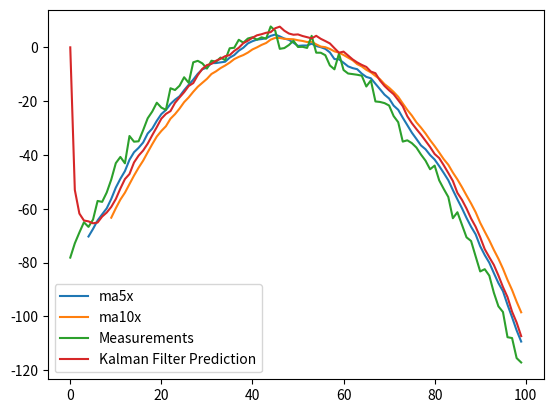

Here is the Python script that generated this plot:
import numpy as np
import matplotlib.pyplot as plt

class KalmanFilter(object):
    def __init__(self, F = None, B = None, H = None, Q = None, R = None, P = None, x0 = None):

        if(F is None or H is None):
            raise ValueError("Set proper system dynamics.")

        self.n = F.shape[1]
        self.m = H.shape[1]

        self.F = F
        self.H = H
        self.B = 0 if B is None else B
        self.Q = np.eye(self.n) if Q is None else Q
        self.R = np.eye(self.n) if R is None else R
        self.P = np.eye(self.n) if P is None else P
        self.x = np.zeros((self.n, 1)) if x0 is None else x0

    def predict(self, u = 0):
        self.x = np.dot(self.F, self.x) + np.dot(self.B, u)
        self.P = np.dot(np.dot(self.F, self.P), self.F.T) + self.Q
        return self.x

    def update(self, z):
        y = z - np.dot(self.H, self.x)
        S = self.R + np.dot(self.H, np.dot(self.P, self.H.T))
        K = np.dot(np.dot(self.P, self.H.T), np.linalg.inv(S))
        self.x = self.x + np.dot(K, y)
        I = np.eye(self.n)
        self.P = np.dot(np.dot(I - np.dot(K, self.H), self.P), 
        	(I - np.dot(K, self.H)).T) + np.dot(np.dot(K, self.R), K.T)

def example():
	dt = 1.0/60
	F = np.array([	[1, dt, 0],
               		[0, 1, dt],
                    [0, 0,  1]])
	H = np.array([1, 0, 0]).reshape(1, 3)
	Q = np.array([	[0.05, 0.05, 0.0],
					[0.05, 0.05, 0.0],
                    [0.00, 0.00, 0.0]])
	R = np.array([0.5]).reshape(1, 1)

	NUM = 100
	x = np.linspace(-10, 10, NUM)
	measurements = - (x**2 + 2*x - 2)  + np.random.normal(0, 2, NUM)
	#measurements = (x*x*x*x + x**2 + 2*x - 2)  + np.random.normal(0, 2, NUM)

	kf = KalmanFilter(F = F, H = H, Q = Q, R = R)
	predictions = []

	for z in measurements:
		predictions.append(np.dot(H,  kf.predict())[0])
		kf.update(z)

	# [redacted]
	import pandas as pd
	xxx = np.array(measurements)
	d = pd.Series(xxx)
	ma5 = d.rolling(5).mean()
	ma10 = d.rolling(10).mean()

	plt.plot(range(len(ma5)), ma5, label = 'ma5x')
	# plt.plot(range(len(ma8)), ma8, label = 'ma8x')
	plt.plot(range(len(ma10)), ma10, label = 'ma10x')
	plt.plot(range(len(measurements)), measurements, label = 'Measurements')
	plt.plot(range(len(predictions)), np.array(predictions), label = 'Kalman Filter Prediction')
	plt.legend()
	plt.show()

if __name__ == '__main__':
    example()
    
# https://github.com/zziz/kalman-filter
